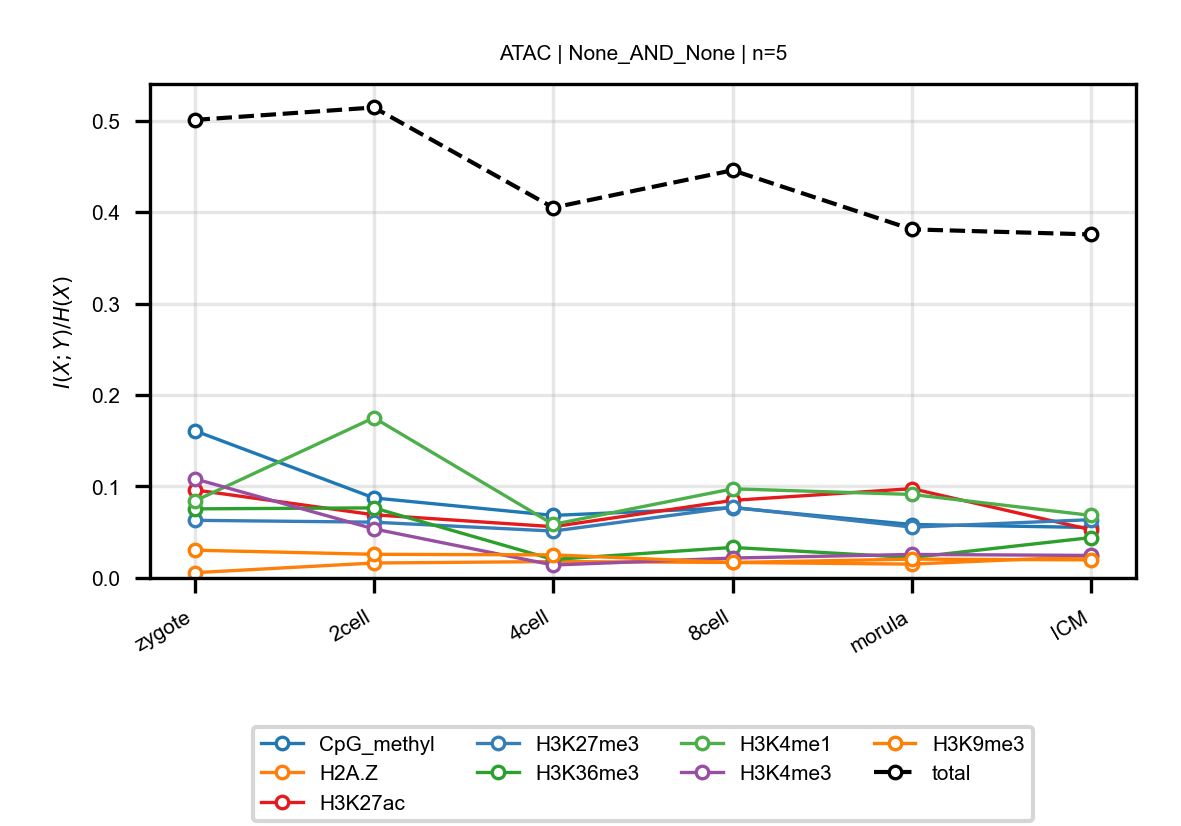

Source data for this figure (header and first rows):
anchor, target, n_bins, stage, block, normalized_mi
ATAC, CpG_methyl, 5, zygote, None_AND_None, 0.161
ATAC, CpG_methyl, 5, 2cell, None_AND_None, 0.0875
ATAC, CpG_methyl, 5, 4cell, None_AND_None, 0.06837
ATAC, CpG_methyl, 5, 8cell, None_AND_None, 0.07683
ATAC, CpG_methyl, 5, morula, None_AND_None, 0.05845
ATAC, CpG_methyl, 5, ICM, None_AND_None, 0.05517
ATAC, H2A.Z, 5, zygote, None_AND_None, 0.005767
ATAC, H2A.Z, 5, 2cell, None_AND_None, 0.01636
ATAC, H2A.Z, 5, 4cell, None_AND_None, 0.01794
ATAC, H2A.Z, 5, 8cell, None_AND_None, 0.01695
ATAC, H2A.Z, 5, morula, None_AND_None, 0.01514
ATAC, H2A.Z, 5, ICM, None_AND_None, 0.02359
ATAC, H3K27ac, 5, zygote, None_AND_None, 0.0963
ATAC, H3K27ac, 5, 2cell, None_AND_None, 0.06907
ATAC, H3K27ac, 5, 4cell, None_AND_None, 0.05607
ATAC, H3K27ac, 5, 8cell, None_AND_None, 0.08481
ATAC, H3K27ac, 5, morula, None_AND_None, 0.09763
ATAC, H3K27ac, 5, ICM, None_AND_None, 0.05261
ATAC, H3K27me3, 5, zygote, None_AND_None, 0.06302
ATAC, H3K27me3, 5, 2cell, None_AND_None, 0.06099
ATAC, H3K27me3, 5, 4cell, None_AND_None, 0.05126
ATAC, H3K27me3, 5, 8cell, None_AND_None, 0.07732
ATAC, H3K27me3, 5, morula, None_AND_None, 0.05559
ATAC, H3K27me3, 5, ICM, None_AND_None, 0.06374
ATAC, H3K36me3, 5, zygote, None_AND_None, 0.07553
ATAC, H3K36me3, 5, 2cell, None_AND_None, 0.07662
ATAC, H3K36me3, 5, 4cell, None_AND_None, 0.02019
ATAC, H3K36me3, 5, 8cell, None_AND_None, 0.0334
ATAC, H3K36me3, 5, morula, None_AND_None, 0.02232
ATAC, H3K36me3, 5, ICM, None_AND_None, 0.04419
ATAC, H3K4me1, 5, zygote, None_AND_None, 0.08403
ATAC, H3K4me1, 5, 2cell, None_AND_None, 0.1752
ATAC, H3K4me1, 5, 4cell, None_AND_None, 0.0586
ATAC, H3K4me1, 5, 8cell, None_AND_None, 0.09746
ATAC, H3K4me1, 5, morula, None_AND_None, 0.0913
ATAC, H3K4me1, 5, ICM, None_AND_None, 0.06836
ATAC, H3K4me3, 5, zygote, None_AND_None, 0.1085
ATAC, H3K4me3, 5, 2cell, None_AND_None, 0.05366
ATAC, H3K4me3, 5, 4cell, None_AND_None, 0.01412
ATAC, H3K4me3, 5, 8cell, None_AND_None, 0.02178
ATAC, H3K4me3, 5, morula, None_AND_None, 0.02573
ATAC, H3K4me3, 5, ICM, None_AND_None, 0.02463
ATAC, H3K9me3, 5, zygote, None_AND_None, 0.03037
ATAC, H3K9me3, 5, 2cell, None_AND_None, 0.02587
ATAC, H3K9me3, 5, 4cell, None_AND_None, 0.02524
ATAC, H3K9me3, 5, 8cell, None_AND_None, 0.01692
ATAC, H3K9me3, 5, morula, None_AND_None, 0.0206
ATAC, H3K9me3, 5, ICM, None_AND_None, 0.01978
ATAC, total, 5, zygote, None_AND_None, 0.5007
ATAC, total, 5, 2cell, None_AND_None, 0.5143
ATAC, total, 5, 4cell, None_AND_None, 0.4048
ATAC, total, 5, 8cell, None_AND_None, 0.4457
ATAC, total, 5, morula, None_AND_None, 0.3811
ATAC, total, 5, ICM, None_AND_None, 0.3755
